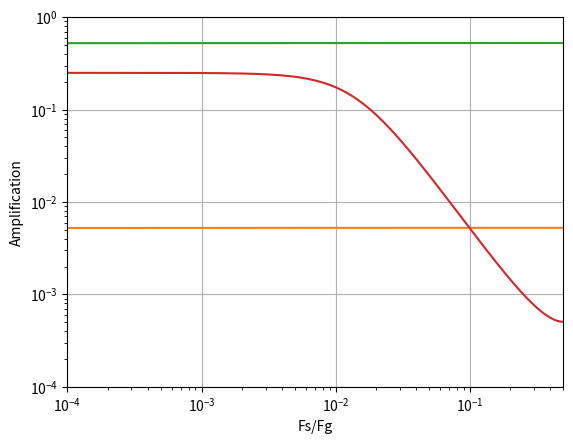
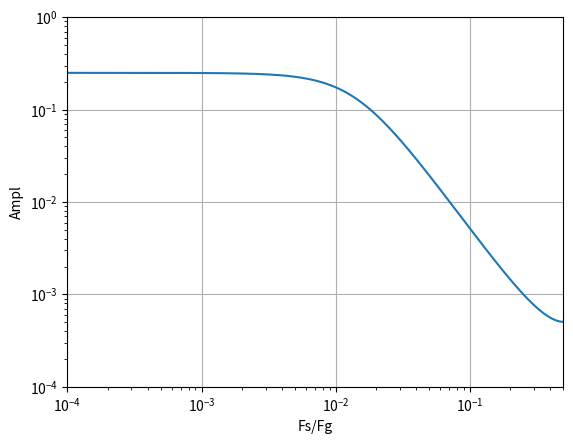

Here is the Python script that generated these plots, in order:
import numpy as np
import matplotlib.pyplot as plt
import pylab

##xk = 5
##a = 1
##
##for i in range(1, 10):
##    xk = a*0.1 + 0.9*xk;
##    print(xk);     
    
input = 1.0 * 256;
output = 0.0;
Qcoeff = 1024;
Icoeff = 0.20 * Qcoeff;
res = [];
Qres = [];
res1 = [];
amp = [];
ak1 = [0,0,0];
bk1 = [1,0,0];

#// Neue Berechnung
for i in range(1, 50):
  output = (int)((Icoeff * input) + (((Qcoeff - Icoeff) * output) / Qcoeff));
  ##output = int(output);
  print(output/Qcoeff);
  res1.append(output/Qcoeff)

plt.plot(res1)
plt.ylabel('Einschwingen 1')
plt.show()

##
###define Q15_ONE (1<<15) // 32768
###define Q14_HALF (1<<14) // 16384 (für Rundung im Q30-Format)
##
##int16_t input_buffer[2]; // x[n-1], x[n]
##int16_t output_buffer[2]; // y[n-1], y[n]
##int32_t alpha_Q15; // Filterkoeffizient
##int32_t y_n; // Akkumulator (Q30)
##
##// Initialisierung:
##alpha_Q15 = (int16_t)(alpha_float * Q15_ONE); // Float zu Q15 konvertieren
##
##// Filterfunktion (pro Sample):
##y_n = (int32_t)input_buffer[1] * alpha_Q15; // x[n] * alpha (Q30)
##y_n += (int32_t)output_buffer[1] * ((Q15_ONE - alpha_Q15) << 15); // y[n-1] * (1-alpha) (Q30)
##

def get_coeff(a1, b1, l):
    al0 = 1 / (1 + a1 * l + b1 * l * l)
    be0 = 2 * (1 - b1 * l * l) / (1 + a1 * l + b1 * l * l)
    be1 = (1 - a1 * l + b1 * l * l) / (1 + a1 * l + b1 * l * l)
    return al0, be0, be1

#Bessel:
a1 = 1.3397
b1 = 0.4889
a2 = 0.7743
b2 = 0.3890

fg = 10
fs = 1000

l = 1 / np.tan(3.14159*fg/fs)
print(l)
#al00, be01, be02
#al10, be11, be12

al00, be01, be02 = get_coeff(a1, b1, l)
ak1[0], bk1[1], bk1[2] = get_coeff(a1, b1, l)
al10, be11, be12 = get_coeff(a2, b2, l)
print("al00")
print(al00, be01, be02)
print("al10")
print(al10, be11, be12)
print("l")
print(l)

z0 = z1 = z2 = 0
uz = 1
yn=0

for i in range(1, 100):
    yn = al00 * uz + z0
    z1 = z2 - (be01 *  yn)
    z2 = - (be02 *  yn)
    z0 = z1
    z1 = z2
    ##print(yn, z0, z1, z2)
    print("BESSEL {:6.4f} {:6.4f} {:6.4f} {:6.4f}".format(yn, z0, z1, z2))
    res.append(yn)

plt.plot(res)
plt.ylabel('Einschwingen')
plt.show()

QQQQ = 1000
Qal10 = al00 * QQQQ
Qbe11 = be01 * QQQQ
Qbe12 = be02 * QQQQ

Quz = 100
yn=0
z0 = z1 = z2 = 0

for i in range(1, 200):
    yn = Qal10 * Quz + z0 / QQQQ
    z1 = z2 - (Qbe11 *  yn)
    z2 = - (Qbe12 *  yn) 
    z0 = z1
    z1 = z2
    ##print(yn, z0, z1, z2)
    print("QBESSEL {:12.1f} {:12.1f} {:12.1f} {:12.1f}".format(yn, z0, z1, z2))
    Qres.append(yn / QQQQ)

plt.plot(Qres)
plt.ylabel('Einschwingen')
plt.show()


step = 0.0001

for f in np.arange(step, 0.5, step):
  sumacos = 0
  sumasin = 0
  sumbcos = 0
  sumbsin = 0
  for i in range(0,3):
    sumacos += ak1[i] * np.cos(2 * np.pi * i * f) 
    sumasin += ak1[i] * np.sin(2 * np.pi * i * f)
    sumbcos += bk1[i] * np.cos(2 * np.pi * i * f) 
    sumbsin += bk1[i] * np.sin(2 * np.pi * i * f)
  print(np.sqrt((sumacos*sumacos +sumasin*sumasin) / (sumbcos*sumbcos + sumbsin*sumbsin)))
  #print(f)
  amp.append(np.sqrt((sumacos*sumacos +sumasin*sumasin) / (sumbcos*sumbcos + sumbsin*sumbsin)))
  #np.append(amp, np.sqrt((sumacos*sumacos +sumasin*sumasin) / (sumbcos*sumbcos + sumbsin*sumbsin)))
  #amp.append(np.log10(np.sqrt((sumacos*sumacos +sumasin*sumasin) / (sumbcos*sumbcos + sumbsin*sumbsin))))

npamp = np.array(amp);
xx = np.arange(step, 0.5, step)
ff = np.arange(step, 0.5, step)

print(f.dtype)
plt.plot(xx, amp)
plt.xscale('log')
plt.yscale('log')
plt.grid(True)
plt.xlabel('Fs/Fg')
plt.ylabel('Amplification')
plt.xlim([step, 0.5])
plt.ylim([0.0001, 1])


fig, ax = plt.subplots()
ax.set_xlabel('Fs/Fg')
ax.set_ylabel('Ampl')
ax.set_xscale("log")
ax.set_yscale("log")
ax.plot(ff, amp)
ax.set_xlim([step, 0.5])
ax.set_ylim([0.0001, 1])
ax.grid()

plt.show()

## calculate f(0)
sumacos = 0
sumasin = 0
sumbcos = 0
sumbsin = 0
for i in range(0,3):
  sumacos += ak1[i] * np.cos(2 * np.pi * i * 0) 
  sumasin += ak1[i] * np.sin(2 * np.pi * i * 0)
  sumbcos += bk1[i] * np.cos(2 * np.pi * i * 0) 
  sumbsin += bk1[i] * np.sin(2 * np.pi * i * 0)
print("np.sqrt((sumacos*sumacos +sumasin*sumasin) / (sumbcos*sumbcos + sumbsin*sumbsin)) = ")
print(np.sqrt((sumacos*sumacos +sumasin*sumasin) / (sumbcos*sumbcos + sumbsin*sumbsin)))
print("sumacos / sumbcos = ")
print(sumacos / sumbcos)

